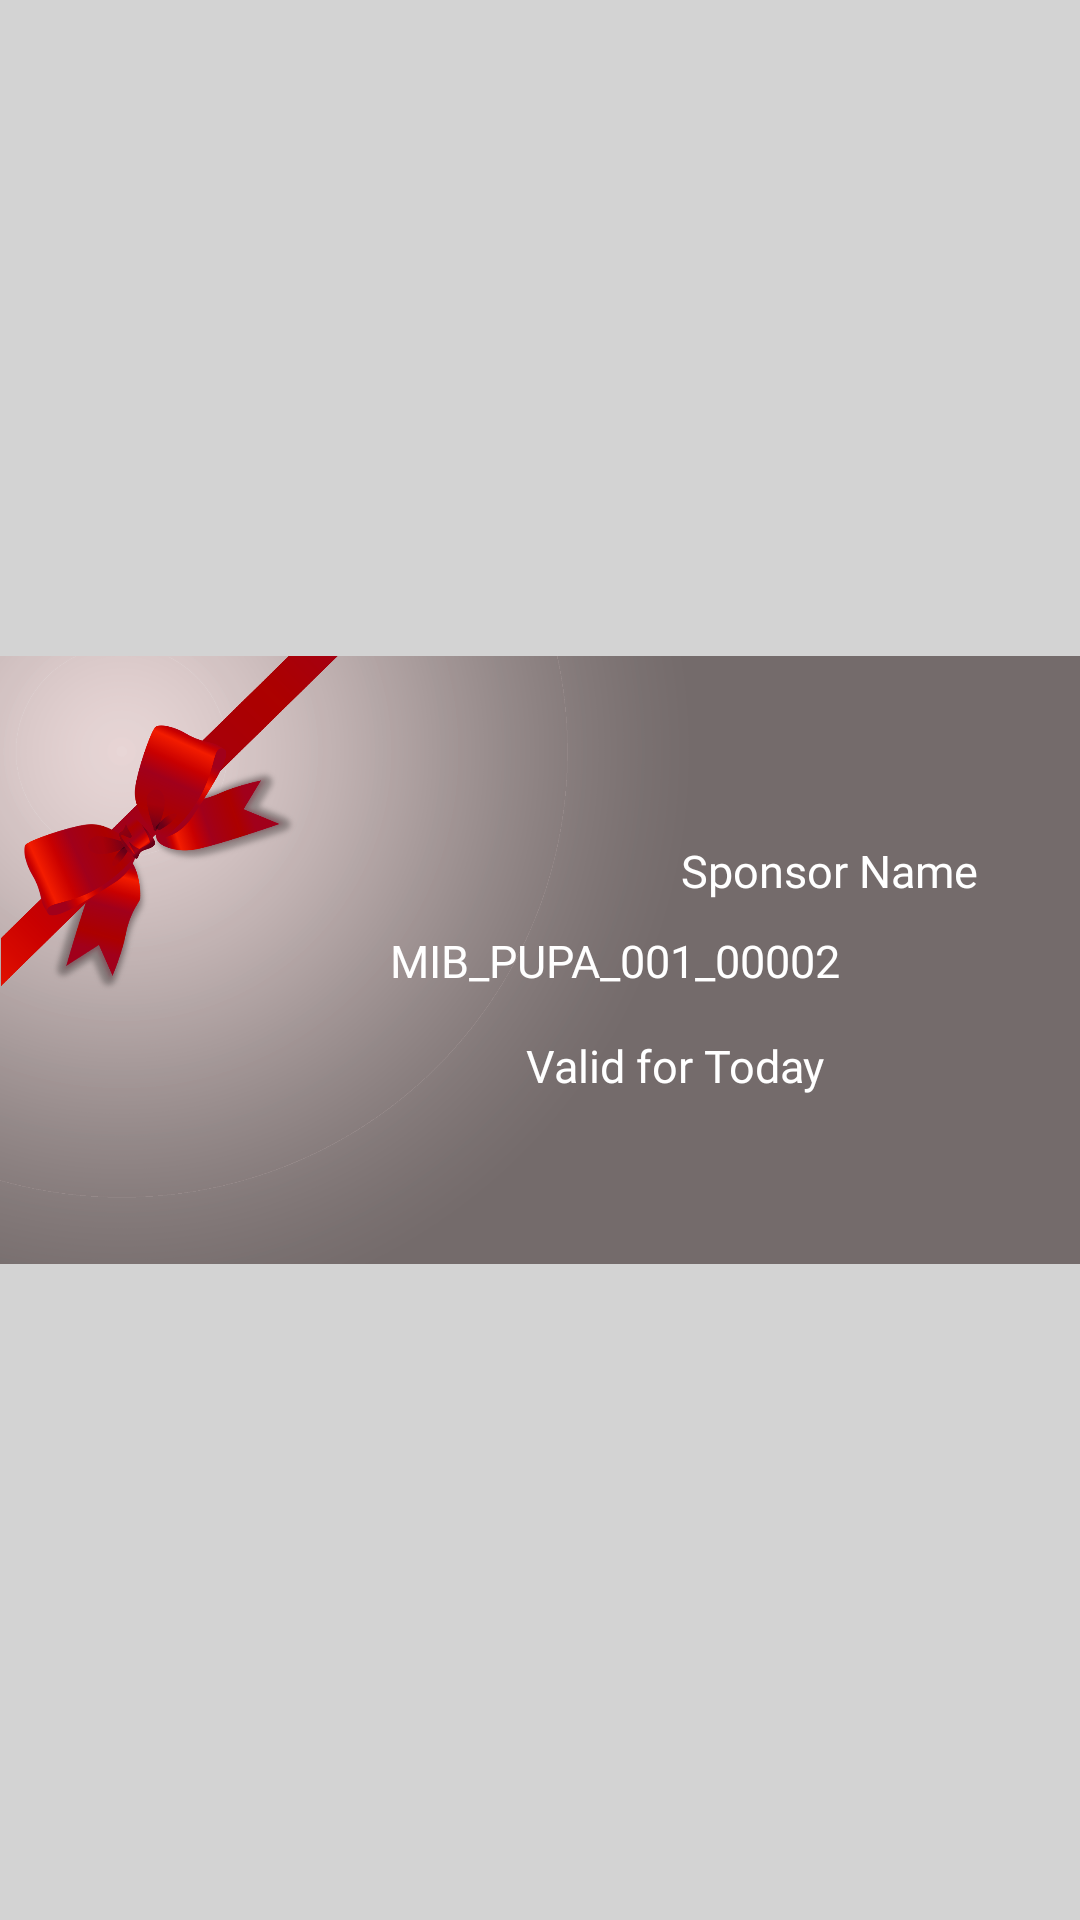

Here is an Android app screen rendered from its layout file. Give the layout XML and the strings, colors and styles it references.
<!-- AndroidManifest.xml: application theme AppTheme -->
<!-- res/layout/activity__coupan.xml -->
<?xml version="1.0" encoding="utf-8"?>
<androidx.constraintlayout.widget.ConstraintLayout xmlns:android="http://schemas.android.com/apk/res/android"
    xmlns:app="http://schemas.android.com/apk/res-auto"
    xmlns:tools="http://schemas.android.com/tools"
    android:id="@+id/root"
    android:layout_width="match_parent"
    android:layout_height="match_parent"
    android:background="#D3D3D3"
    android:orientation="vertical">

    <ImageView
        android:id="@+id/imageView"
        android:layout_width="wrap_content"
        android:layout_height="wrap_content"
        android:src="@drawable/cardtemplate"
        app:layout_constraintBottom_toBottomOf="parent"
        app:layout_constraintLeft_toLeftOf="parent"
        app:layout_constraintRight_toRightOf="parent"
        app:layout_constraintTop_toTopOf="parent" />

    <TextView
        android:id="@+id/text2"
        android:layout_width="133dp"
        android:layout_height="32dp"
        android:layout_marginLeft="90dp"
        android:layout_marginTop="280dp"
        android:fontFamily="@font/amethysta"
        android:text="Sponsor Name"
        android:textColor="#ffff"
        android:textSize="15dp"
        app:layout_constraintHorizontal_bias="1.0"
        app:layout_constraintLeft_toLeftOf="parent"
        app:layout_constraintRight_toRightOf="parent"
        app:layout_constraintTop_toTopOf="parent" />

    <TextView
        android:id="@+id/text1"
        android:layout_width="wrap_content"
        android:layout_height="wrap_content"
        android:layout_marginLeft="50dp"
        android:fontFamily="@font/amethysta"
        android:text="MIB_PUPA_001_00002"
        android:textColor="#ffff"
        android:textSize="15dp"
        app:layout_constraintBottom_toBottomOf="parent"
        app:layout_constraintLeft_toLeftOf="parent"
        app:layout_constraintRight_toRightOf="parent"
        app:layout_constraintTop_toTopOf="parent" />

    <TextView
        android:id="@+id/textView2"
        android:layout_width="wrap_content"
        android:layout_height="wrap_content"
        android:layout_marginLeft="90dp"
        android:layout_marginTop="70dp"
        android:fontFamily="@font/amethysta"
        android:text="Valid for Today"
        android:textColor="#ffff"
        android:textSize="15dp"
        app:layout_constraintBottom_toBottomOf="parent"
        app:layout_constraintLeft_toLeftOf="parent"
        app:layout_constraintRight_toRightOf="parent"
        app:layout_constraintTop_toTopOf="parent" />


</androidx.constraintlayout.widget.ConstraintLayout>
<!-- resources referenced by this layout -->
<resources>
  <!-- drawable cardtemplate: png bitmap (drawable-xxhdpi, 264483 bytes) -->
  <style name="AppTheme" parent="Theme.AppCompat.Light.NoActionBar">
          
      </style>
</resources>
